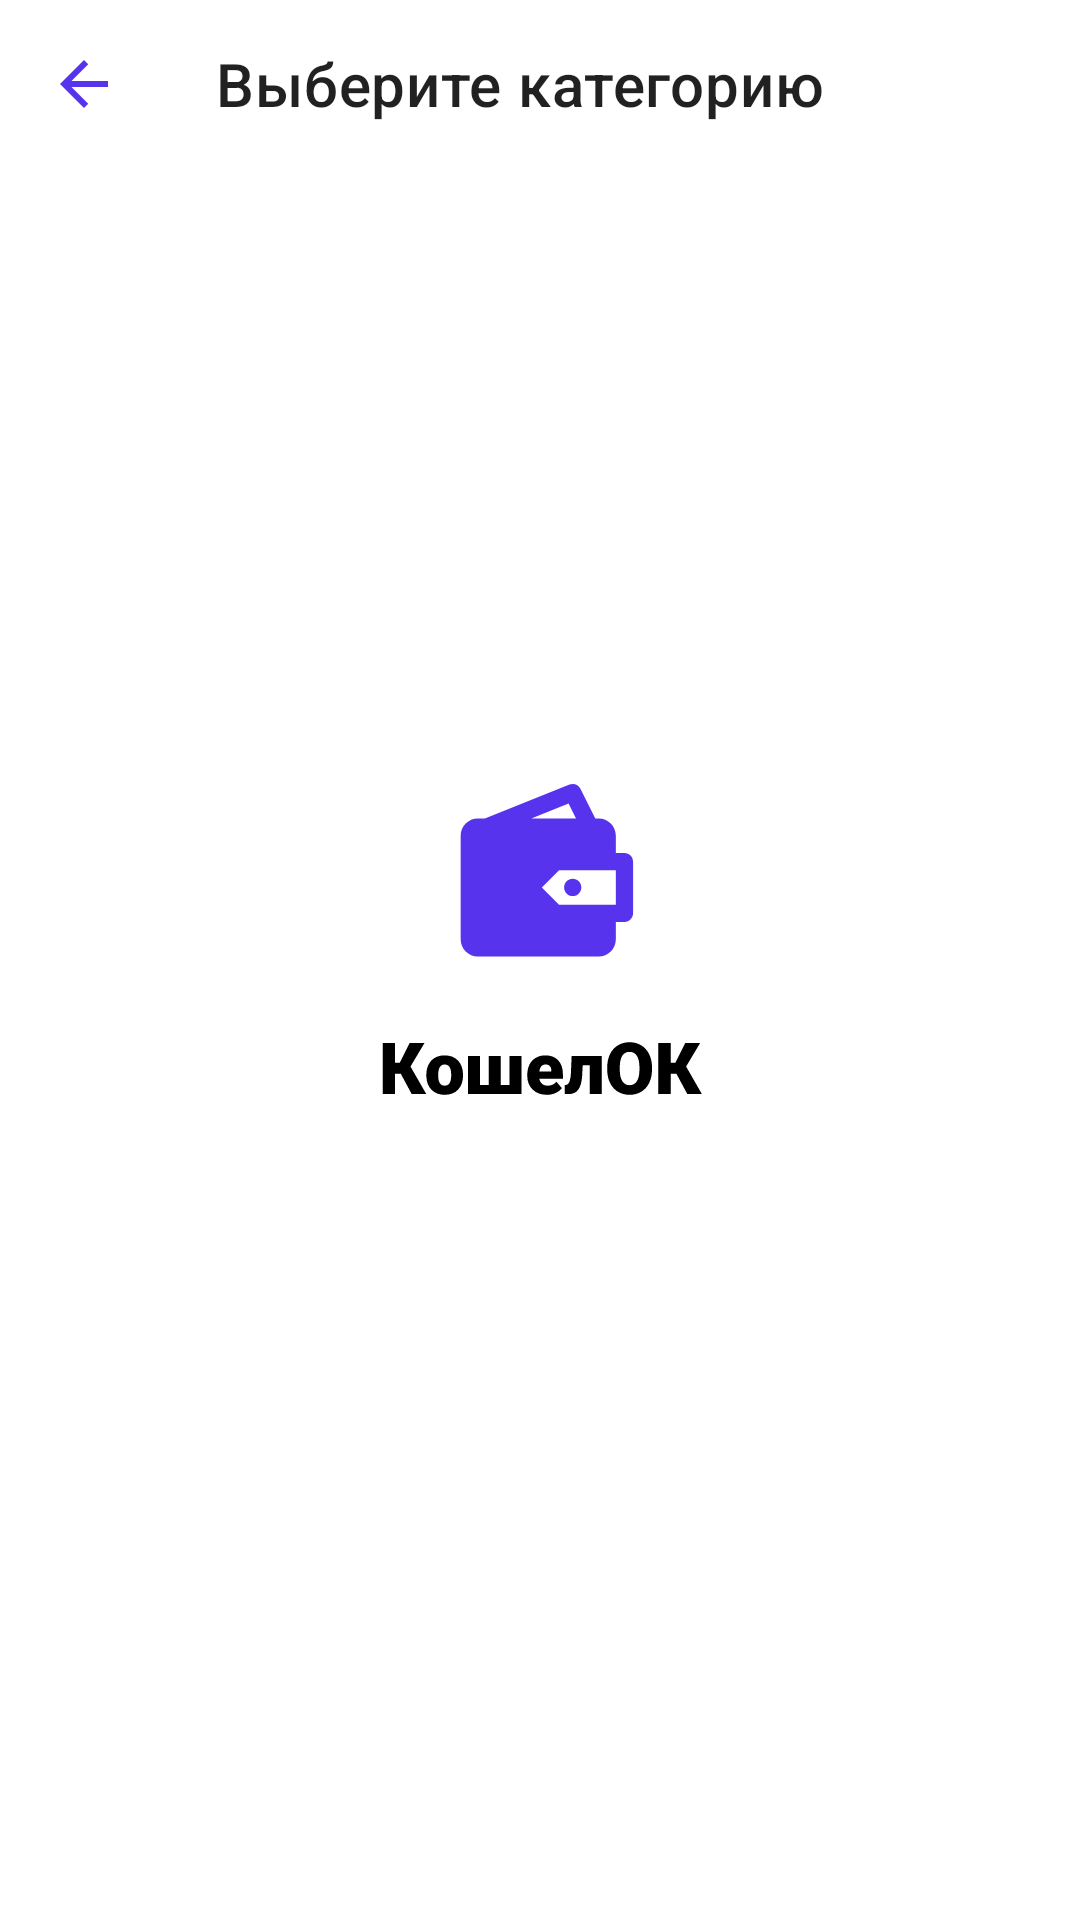

Android layout source for this screen:
<!-- AndroidManifest.xml: application theme Theme.Koshelok.Launcher -->
<!-- res/layout/transaction_category_fragment.xml -->
<?xml version="1.0" encoding="utf-8"?>
<androidx.constraintlayout.widget.ConstraintLayout xmlns:android="http://schemas.android.com/apk/res/android"
    xmlns:tools="http://schemas.android.com/tools"
    xmlns:app="http://schemas.android.com/apk/res-auto"
    android:layout_width="match_parent"
    android:layout_height="match_parent"
    tools:context=".ui.transaction_category.TransactionCategoryFragment">

    <androidx.appcompat.widget.Toolbar
        android:id="@+id/toolbar"
        android:layout_width="0dp"
        android:layout_height="wrap_content"

        app:layout_constraintEnd_toEndOf="parent"
        app:layout_constraintStart_toStartOf="parent"
        app:layout_constraintTop_toTopOf="parent"
        app:navigationIcon="@drawable/ic_baseline_arrow_back_24"
        app:title="Выберите категорию" />

    <androidx.recyclerview.widget.RecyclerView
        android:id="@+id/transaction_category_recycler"
        android:layout_width="0dp"
        android:layout_height="0dp"
        android:layout_marginStart="16dp"
        android:layout_marginTop="8dp"
        android:layout_marginEnd="16dp"
        android:padding="0dp"
        app:layout_constraintBottom_toBottomOf="parent"
        app:layout_constraintEnd_toEndOf="parent"
        app:layout_constraintStart_toStartOf="parent"
        app:layout_constraintTop_toBottomOf="@+id/toolbar" />

</androidx.constraintlayout.widget.ConstraintLayout>
<!-- resources referenced by this layout -->
<resources>
  <!-- drawable ic_baseline_arrow_back_24 (drawable) -->
  <vector android:height="24dp" android:tint="#5833EE"
      android:viewportHeight="24" android:viewportWidth="24"
      android:width="24dp" xmlns:android="http://schemas.android.com/apk/res/android">
      <path android:fillColor="@android:color/white" android:pathData="M20,11H7.83l5.59,-5.59L12,4l-8,8 8,8 1.41,-1.41L7.83,13H20v-2z"/>
  </vector>
  <style name="Theme.Koshelok.Launcher" parent="Theme.Koshelok">
          <item name="android:windowBackground">@drawable/launch_screen</item>
          <item name="colorPrimary">@android:color/white</item>
          <item name="colorPrimaryDark">@color/white</item>
      </style>
  <style name="Theme.Koshelok" parent="Theme.MaterialComponents.Light.NoActionBar">
          
          <item name="colorPrimary">@color/main_blue</item>
          <item name="colorPrimaryVariant">@color/white</item>
          <item name="colorOnPrimary">@color/black</item>
  
          
          <item name="colorSecondary">@color/main_blue</item>
          <item name="colorSecondaryVariant">@color/teal_700</item>
          <item name="colorOnSecondary">@color/black</item>
          
          <item name="android:statusBarColor" tools:targetApi="l">?attr/colorPrimaryVariant</item>
          <item name="android:windowLightStatusBar">true</item>
          
          <item name="bottomNavigationStyle">@color/white</item>
          <item name="android:windowBackground">@color/white</item>
      </style>
  <!-- drawable launch_screen (drawable) -->
  <?xml version="1.0" encoding="utf-8"?>
  <layer-list xmlns:android="http://schemas.android.com/apk/res/android">
      <item android:drawable="@android:color/white"/>
  
      <item
              android:drawable="@drawable/logo_splash"
              android:gravity="center"/>
  </layer-list>
  <color name="white">#FFFFFFFF</color>
  <color name="main_blue">#5833EE</color>
  <color name="black">#FF000000</color>
  <color name="teal_700">#FF018786</color>
  <!-- drawable logo_splash: vector/xml drawable (drawable, 4024 chars, omitted) -->
</resources>
